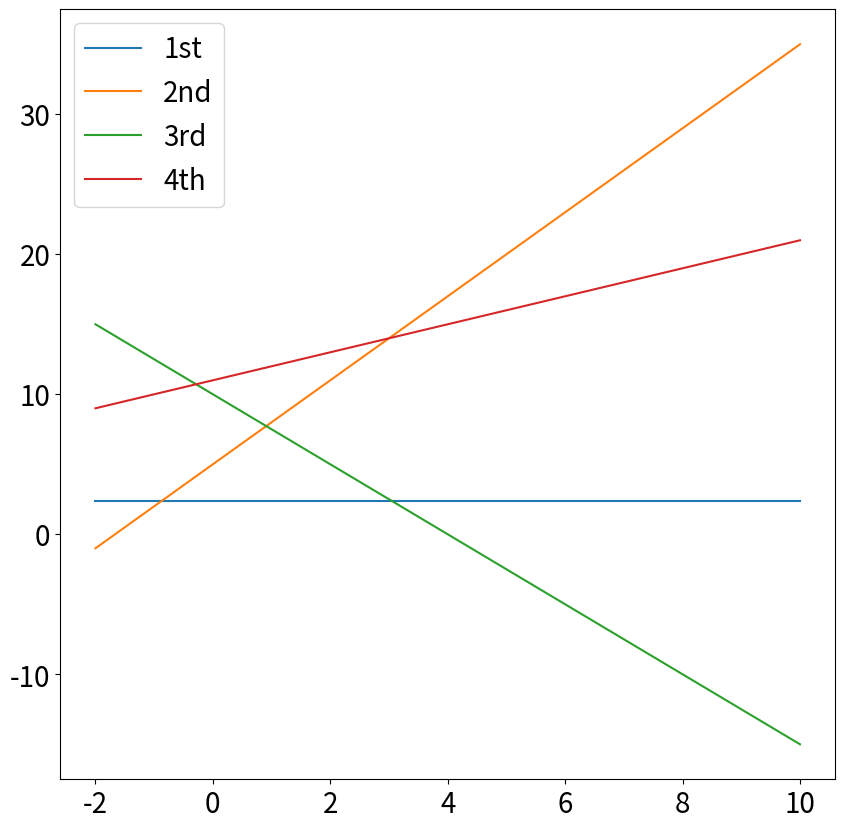
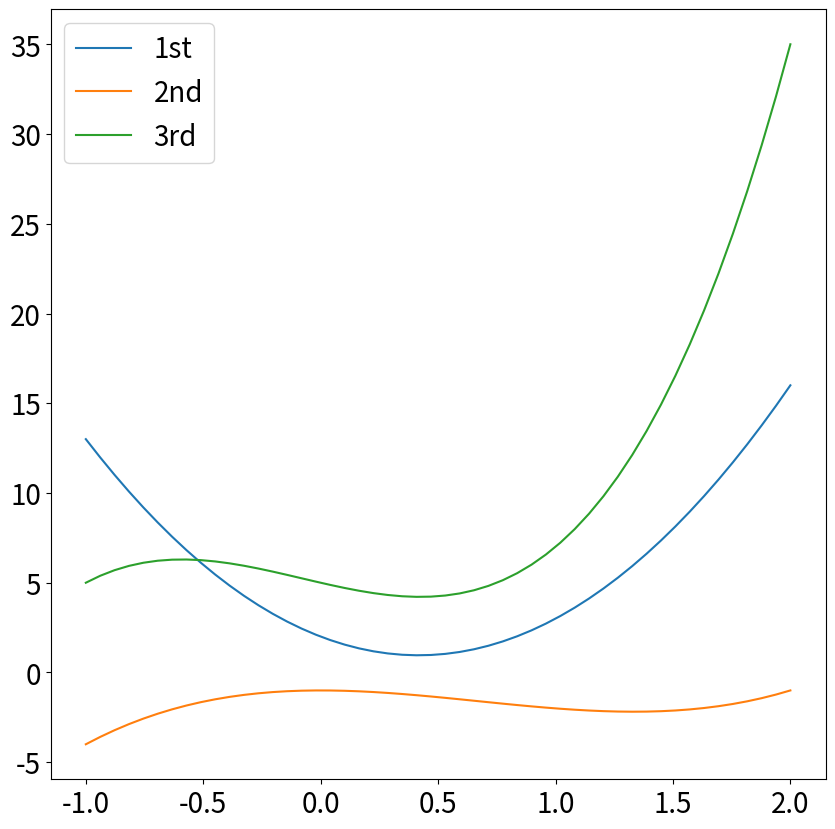
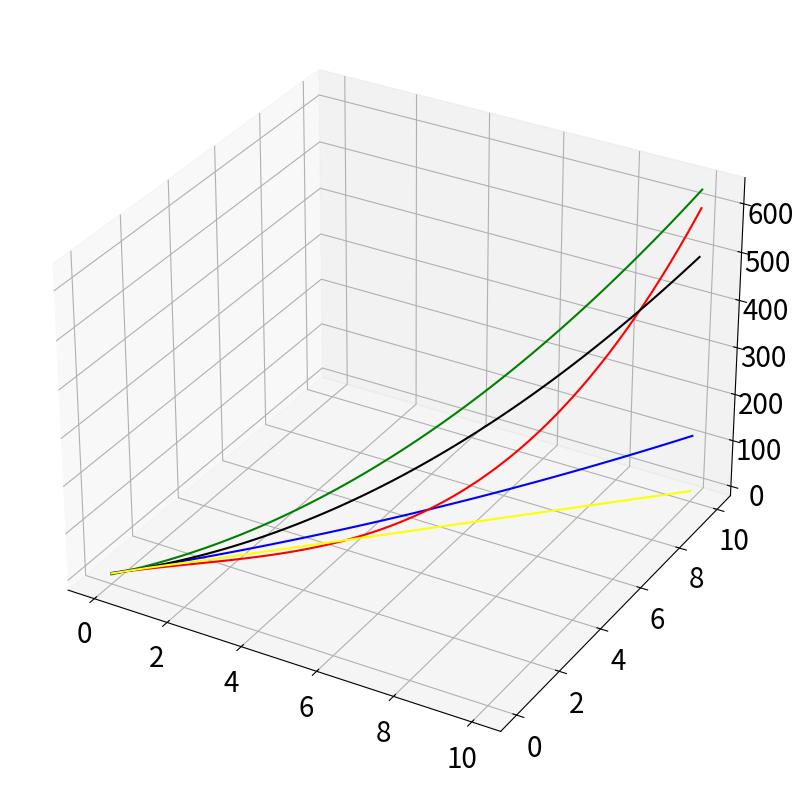

Generate these figures, in order, with matplotlib:
import numpy as np
import matplotlib.pyplot as plt
from mpl_toolkits import mplot3d
from math import exp





#2-D linear graph plotting

x=np.linspace(-2,10)
y1=2.4+(0*x)
y2=3*x+5
y3=-2.5*x+10
y4=x+11

plt.rcParams.update({'font.size': 20})
fig = plt.figure(figsize = (10,10))
plt.plot(x,y1,label="1st")
plt.plot(x,y2,label="2nd")
plt.plot(x,y3,label="3rd")
plt.plot(x,y4,label="4th")
plt.legend()
plt.show()



#2-D higher degree polynomial
x=np.linspace(-1,2)
y1=(6*(x**2))-(5*x)+2
y2=(x**3)-(2*(x**2))-1
y3=(4*(x**3))+(x**2)-3*x+5

fig = plt.figure(figsize = (10,10))
plt.plot(x,y1,label="1st")
plt.plot(x,y2,label="2nd")
plt.plot(x,y3,label="3rd")
plt.legend()
plt.show()


#3-D or 3 variables curve plotting
fig = plt.figure(figsize=(10, 10))
p = plt.axes(projection='3d')
x = np.linspace(0, 10, 100)
y = np.linspace(0, 10, 100)

z1 = x + y + x * y + 3
z2 = 3.5 * x * y + 2 * (x ** 2) + 9 * y
z3 = ((x ** 2) * y) + (3 * x * y) - (7 * (y ** 2)) + 2.3
z4 = (5 * x * y) + 2
z5 = []

for x1, y1 in zip(x, y):
    z5.append(((5 * x1 * y1) / (exp((x1 ** 2) + (y1 ** 2)))) + 2)

p.plot3D(x, y, z1, 'blue')
p.plot3D(x, y, z2, 'green')
p.plot3D(x, y, z3, 'red')
p.plot3D(x, y, z4, 'black')
p.plot3D(x, y, z5, 'yellow')
plt.show()
